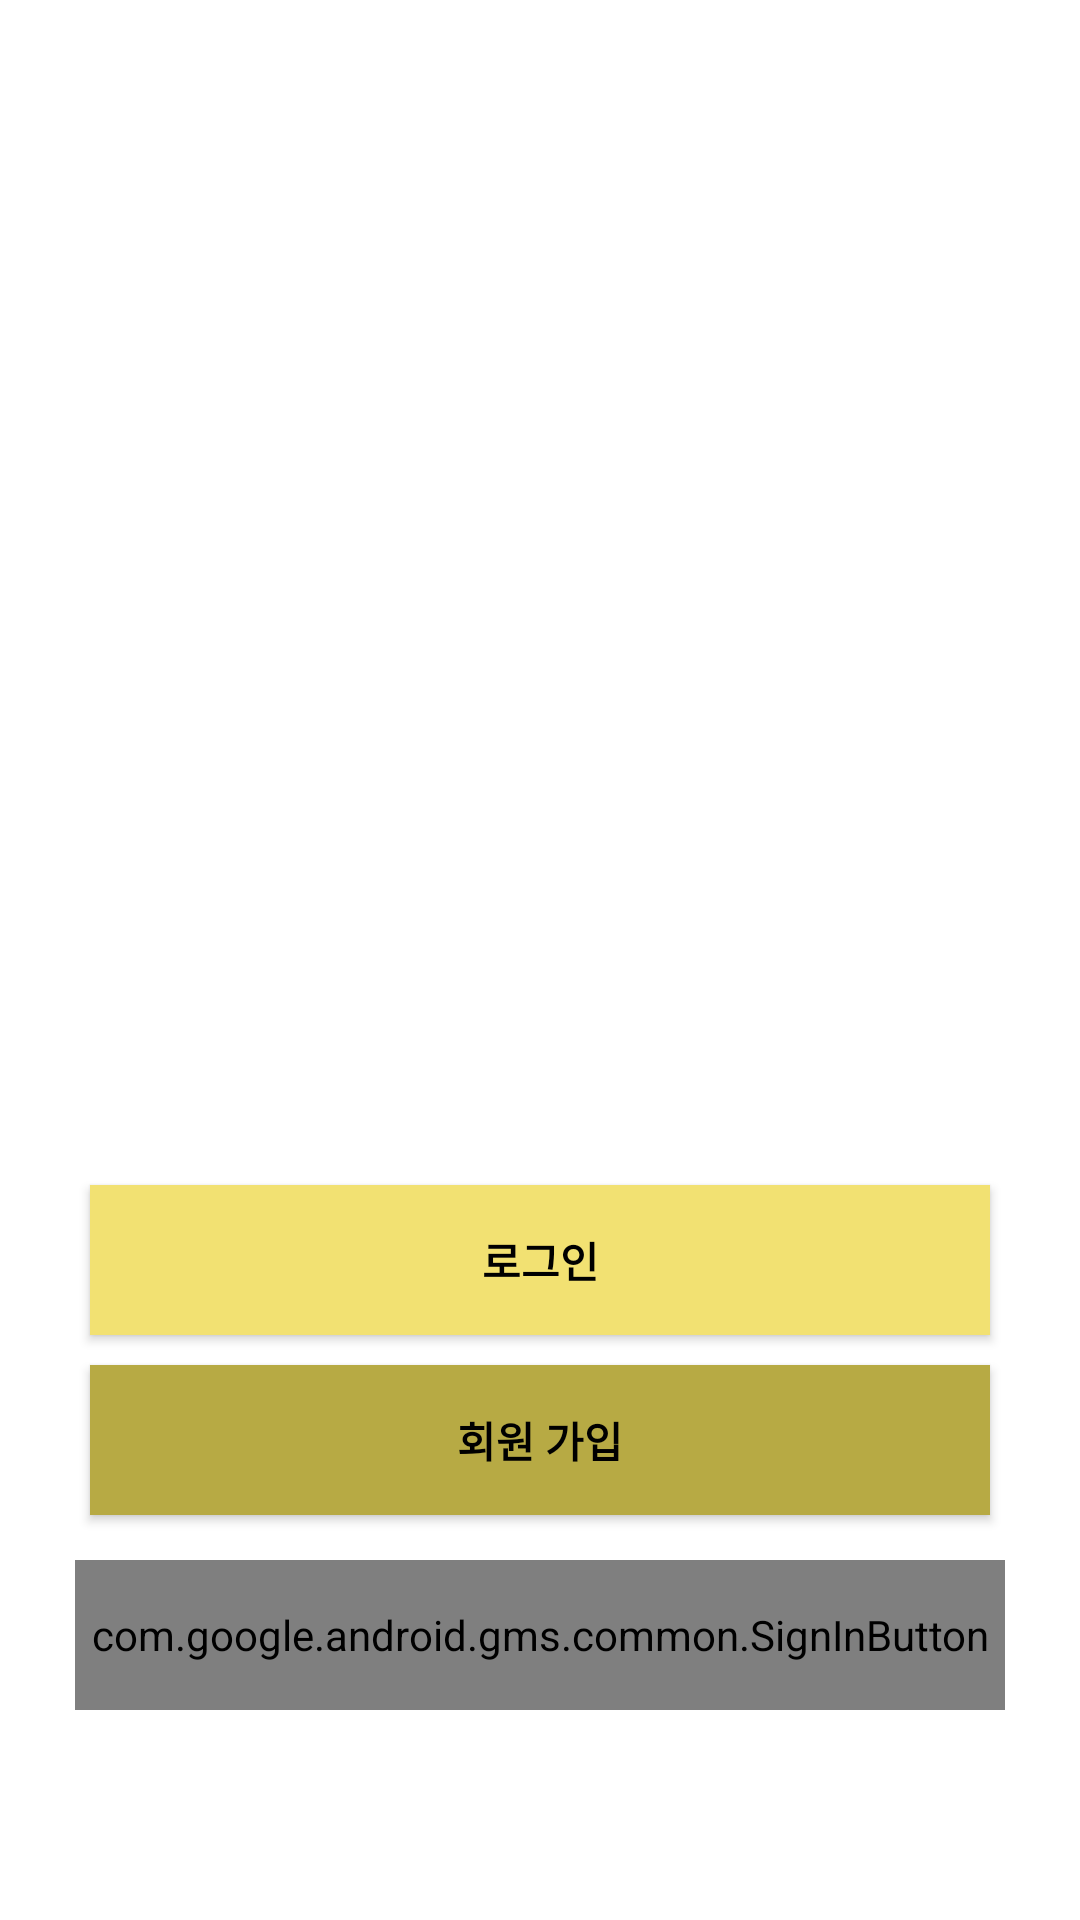

Produce the Android XML layout that renders to this screen, including the resource entries it uses.
<!-- AndroidManifest.xml: application theme Theme.CarFull52 -->
<!-- res/layout/activity_intro.xml -->
<?xml version="1.0" encoding="utf-8"?>
<LinearLayout
    xmlns:android="http://schemas.android.com/apk/res/android"
    android:layout_width="match_parent"
    android:layout_height="match_parent"
    android:orientation="vertical">
    <LinearLayout
        android:layout_width="match_parent"
        android:layout_height="0dp"
        android:layout_weight="1"
        android:gravity="center">
        <ImageView
            android:layout_width="200dp"
            android:layout_height="200dp"
            android:src="@drawable/taxi" />
    </LinearLayout>
    <LinearLayout
        android:layout_width="match_parent"
        android:layout_height="0dp"
        android:layout_weight="1"
        android:gravity="center"
        android:orientation="vertical">
        <androidx.appcompat.widget.AppCompatButton
            android:id="@+id/loginButton"
            android:layout_width="300dp"
            android:layout_height="50dp"
            android:layout_margin="5dp"
            android:background="@color/button_background"
            android:text="로그인"
            android:textSize="14sp"
            android:textStyle="bold"
            android:textColor="@color/black" />
        <androidx.appcompat.widget.AppCompatButton
            android:id="@+id/joinButton"
            android:layout_width="300dp"
            android:layout_height="50dp"
            android:layout_margin="5dp"
            android:background="#B7AA44"
            android:text="회원 가입"
            android:textSize="14sp"
            android:textStyle="bold"
            android:textColor="@color/black" />
        <com.google.android.gms.common.SignInButton
            android:id="@+id/googleLoginButton"
            android:layout_width="310dp"
            android:layout_height="50dp"
            android:layout_marginTop="10dp" />
    </LinearLayout>
</LinearLayout>
<!-- resources referenced by this layout -->
<resources>
  <color name="black">#FF000000</color>
  <color name="button_background">#F2E172</color>
  <style name="Theme.CarFull52" parent="Theme.MaterialComponents.DayNight.DarkActionBar">
          
          <item name="colorPrimary">#339999</item>
          <item name="colorPrimaryVariant">@color/purple_700</item>
          <item name="colorOnPrimary">#0000CC</item>
          
          <item name="colorSecondary">@color/teal_200</item>
          <item name="colorSecondaryVariant">@color/teal_700</item>
          <item name="colorOnSecondary">@color/black</item>
          
          <item name="android:statusBarColor" tools:targetApi="l">?attr/colorPrimaryVariant</item>
          
          <item name="android:timePickerStyle">@style/MyTimePickerTheme</item>
      </style>
  <color name="purple_700">#FF3700B3</color>
  <color name="teal_200">#FF03DAC5</color>
  <color name="teal_700">#FF018786</color>
  <style name="MyTimePickerTheme" parent="android:Widget.Material.Light.TimePicker">
          <item name="android:timePickerMode">spinner</item>
      </style>
</resources>
